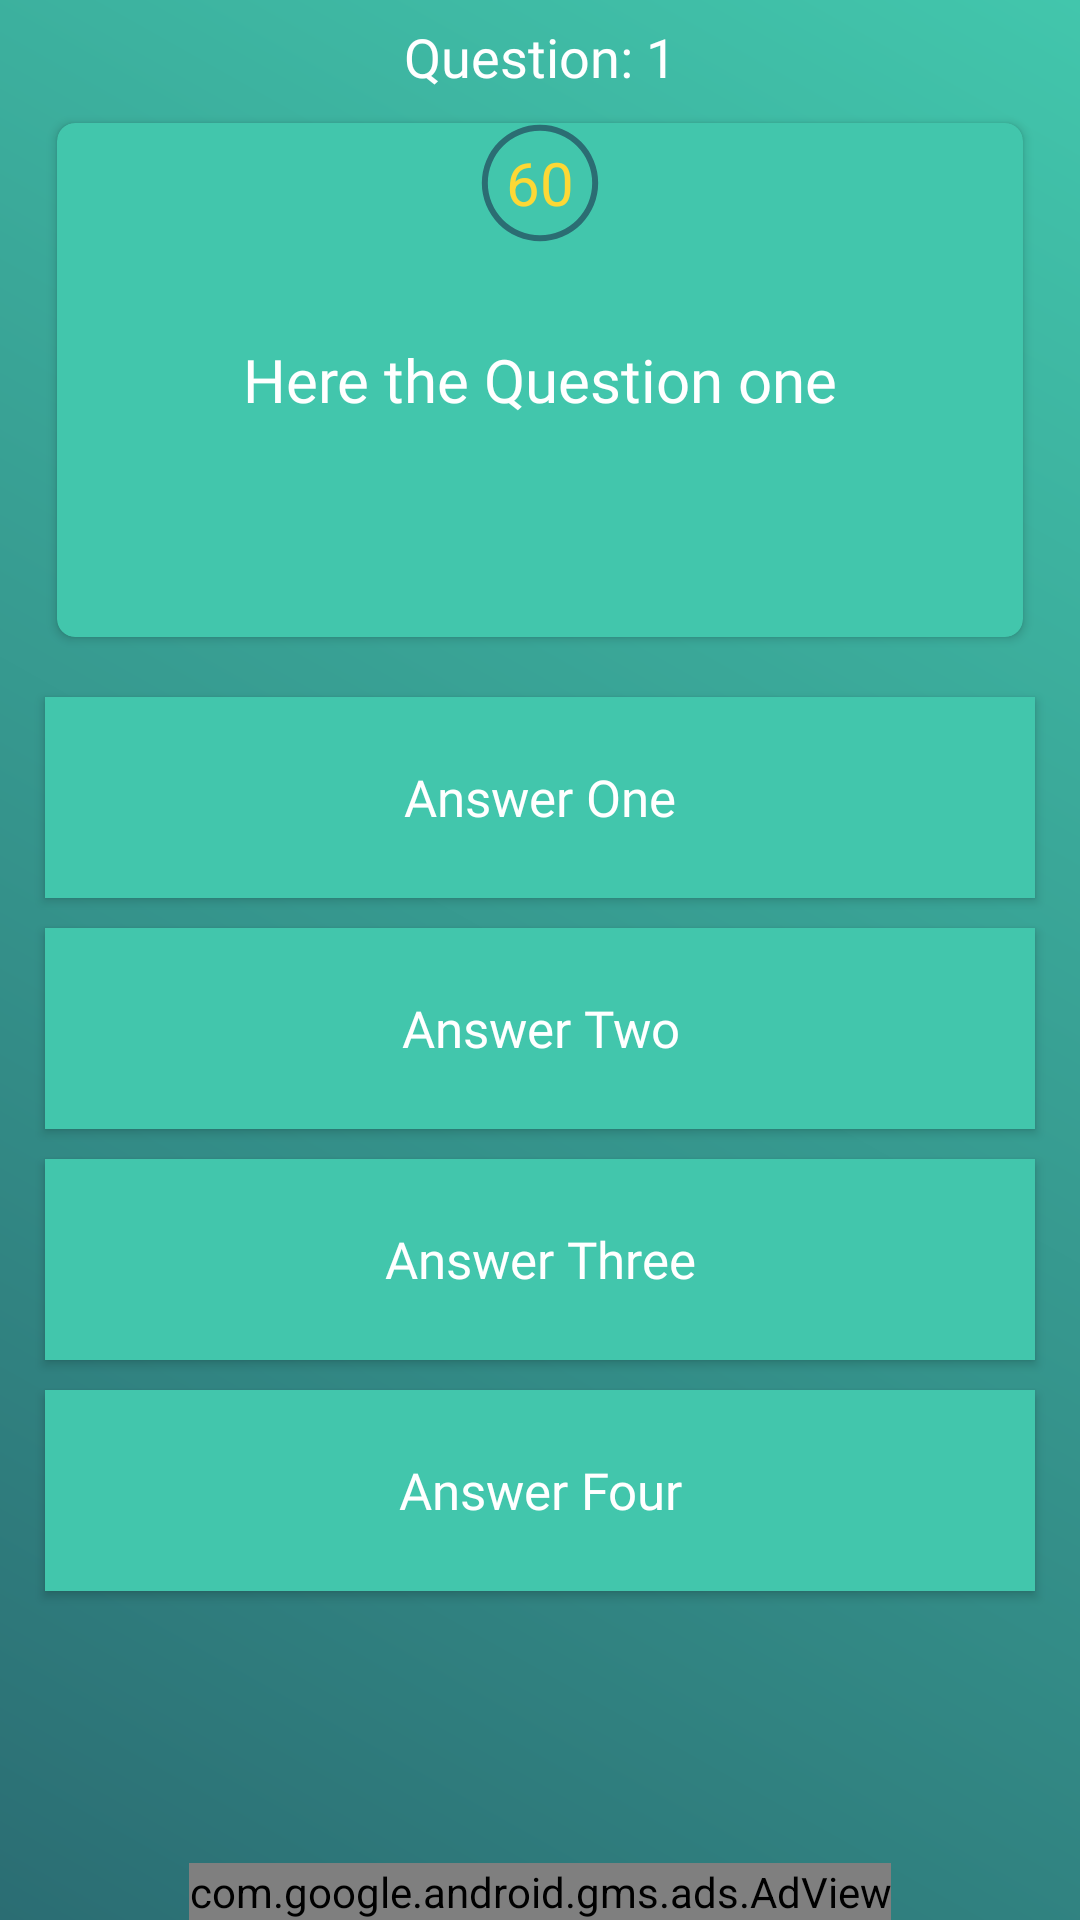

The Android layout XML behind this screen, and the referenced resources:
<!-- AndroidManifest.xml: application theme AppTheme -->
<!-- res/layout/activity_start_game.xml -->
<?xml version="1.0" encoding="utf-8"?>
<RelativeLayout xmlns:android="http://schemas.android.com/apk/res/android"
    xmlns:app="http://schemas.android.com/apk/res-auto"
    xmlns:tools="http://schemas.android.com/tools"
    android:layout_width="match_parent"
    android:layout_height="match_parent"
    tools:context=".activities.StartGameActivity"
    android:background="@drawable/gradient">

    <LinearLayout
        android:layout_width="match_parent"
        android:layout_height="match_parent"
        android:orientation="vertical"
        android:layout_marginBottom="100dp">

        <TextView
            android:id="@+id/NumberOf_Question"
            android:layout_width="match_parent"
            android:layout_height="wrap_content"
            android:text="Question: 1"
            android:textColor="@color/White"
            android:textSize="18sp"
            android:fontFamily="@font/myfont"
            android:gravity="center"
            android:paddingTop="5dp"
            android:paddingBottom="3dp"
            android:layout_weight="0.06"/>

        <androidx.cardview.widget.CardView
            android:layout_width="match_parent"
            android:layout_height="150dp"
            app:cardCornerRadius="6dp"
            app:cardElevation="2dp"
            app:cardBackgroundColor="@color/colorPrimaryDark"
            app:cardUseCompatPadding="true"
            android:layout_marginRight="15dp"
            android:layout_marginLeft="15dp"
            android:layout_marginBottom="10dp"
            android:layout_weight="0.5">

            <include
                layout="@layout/timer" />

            <TextView
                android:id="@+id/Question_text"
                android:layout_width="match_parent"
                android:layout_height="match_parent"
                android:text="Here the Question one"
                android:textSize="20sp"
                android:textColor="@color/White"
                android:fontFamily="@font/myfont"
                android:gravity="center"
                android:elevation="4dp"
                android:padding="15dp"/>

        </androidx.cardview.widget.CardView>

        <View
            android:layout_width="match_parent"
            android:layout_height="@dimen/spacing_medium"/>

        <Button
            android:id="@+id/btn_Answer_one"
            android:layout_width="match_parent"
            android:layout_height="wrap_content"
            android:text="Answer One"
            android:textSize="17sp"
            android:fontFamily="@font/myfont"
            android:textColor="@android:color/white"
            android:textAllCaps="false"
            android:padding="5dp"
            android:background="@color/colorPrimaryDark"
            android:layout_marginRight="15dp"
            android:layout_marginLeft="15dp"
            android:layout_marginBottom="10dp"
            android:layout_weight="0.3"/>

        <Button
            android:id="@+id/btn_Answer_two"
            android:layout_width="match_parent"
            android:layout_height="wrap_content"
            android:text="Answer Two"
            android:textSize="17sp"
            android:fontFamily="@font/myfont"
            android:textColor="@android:color/white"
            android:textAllCaps="false"
            android:padding="5dp"
            android:background="@color/colorPrimaryDark"
            android:layout_marginRight="15dp"
            android:layout_marginLeft="15dp"
            android:layout_marginBottom="10dp"
            android:layout_weight="0.3"/>

        <Button
            android:id="@+id/btn_Answer_three"
            android:layout_width="match_parent"
            android:layout_height="wrap_content"
            android:text="Answer Three"
            android:textSize="17sp"
            android:fontFamily="@font/myfont"
            android:textColor="@android:color/white"
            android:textAllCaps="false"
            android:padding="5dp"
            android:background="@color/colorPrimaryDark"
            android:layout_marginRight="15dp"
            android:layout_marginLeft="15dp"
            android:layout_marginBottom="10dp"
            android:layout_weight="0.3"/>

        <Button
            android:id="@+id/btn_Answer_four"
            android:layout_width="match_parent"
            android:layout_height="wrap_content"
            android:layout_marginLeft="15dp"
            android:layout_marginRight="15dp"
            android:layout_weight="0.3"
            android:fontFamily="@font/myfont"
            android:padding="5dp"
            android:text="Answer Four"
            android:textAllCaps="false"
            android:background="@color/colorPrimaryDark"
            android:textColor="@android:color/white"
            android:textSize="17sp" />

        <Space
            android:layout_width="match_parent"
            android:layout_height="wrap_content"
            android:layout_weight="0.15" />


    </LinearLayout>

    <com.google.android.gms.ads.AdView
        xmlns:ads="http://schemas.android.com/apk/res-auto"
        android:id="@+id/adView"
        android:layout_width="wrap_content"
        android:layout_height="wrap_content"
        ads:adSize="BANNER"
        ads:adUnitId="@string/admob_banner_id"
        android:layout_alignParentBottom="true"
        android:layout_centerHorizontal="true" />

</RelativeLayout>
<!-- res/layout/timer.xml (included above) -->
<?xml version="1.0" encoding="utf-8"?>
<RelativeLayout
    xmlns:android="http://schemas.android.com/apk/res/android"
    android:layout_width="match_parent"
    android:layout_height="wrap_content">

    <ProgressBar
        android:id="@+id/progressBarCircle"
        style="?android:attr/progressBarStyleHorizontal"
        android:layout_width="40dp"
        android:layout_height="40dp"
        android:layout_centerInParent="true"
        android:background="@drawable/drawable_circle_dark_blue"
        android:indeterminate="false"
        android:max="30"
        android:progress="30"
        android:progressDrawable="@drawable/drawable_circle_yellow"
        android:rotation="-90" />

    <TextView
        android:id="@+id/textViewTime"
        android:layout_width="wrap_content"
        android:layout_height="wrap_content"
        android:layout_centerInParent="true"
        android:text="60"
        android:textColor="@color/yellow_600"
        android:textSize="20sp" />


</RelativeLayout>
<!-- resources referenced by this layout -->
<resources>
  <color name="White">#FFFFFF</color>
  <color name="colorPrimaryDark">#42C6AC</color>
  <color name="yellow_600">#FDD835</color>
  <dimen name="spacing_medium">5dp</dimen>
  <!-- drawable drawable_circle_dark_blue (drawable) -->
  <?xml version="1.0" encoding="utf-8"?>
  <shape xmlns:android="http://schemas.android.com/apk/res/android"
      android:innerRadiusRatio="2.3"
      android:shape="ring"
      android:thickness="2dp"
      android:useLevel="false">
  
      <solid android:color="@color/colorPrimary" />
  
  </shape>
  <!-- drawable gradient (drawable) -->
  <?xml version="1.0" encoding="utf-8"?>
  <shape xmlns:android="http://schemas.android.com/apk/res/android"
      android:shape="rectangle">
      <gradient
          android:startColor="#2B6D73"
          android:endColor="#42C6AC"
          android:angle="45" />
  </shape>
  <string name="admob_banner_id">ca-app-pub-3940256099942544/6300978111</string>
  <style name="AppTheme" parent="Theme.AppCompat.Light.NoActionBar">
          
          <item name="colorPrimary">@color/colorPrimary</item>
          <item name="colorPrimaryDark">@color/colorPrimaryDark</item>
          <item name="colorAccent">@color/colorAccent</item>
      </style>
  <color name="colorPrimary">#2B6D73</color>
  <color name="colorAccent">#3E9EA6</color>
</resources>
